4-way image classification set "data" from GitHub (Ericdroush/Tax_Sale); label vocabulary: county view, map view, map wide view, street view.

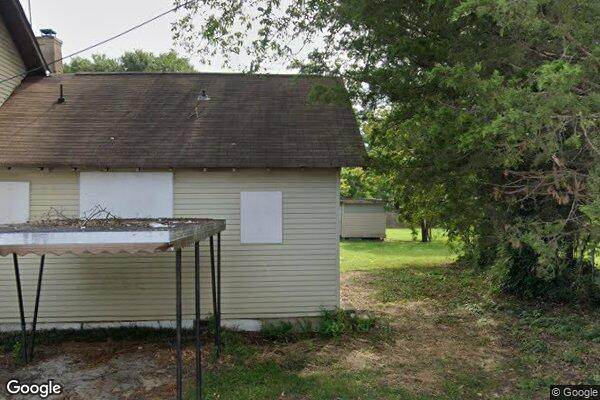
Label: street view

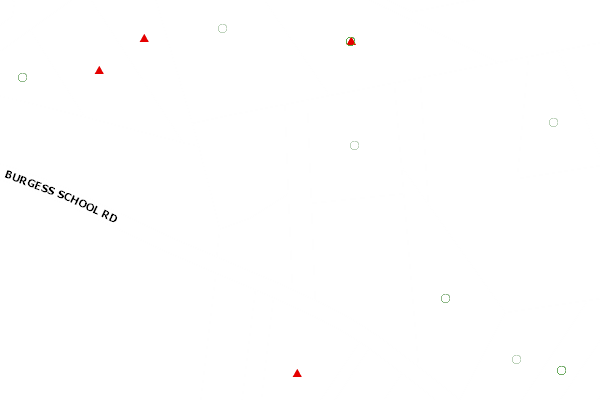
Label: county view

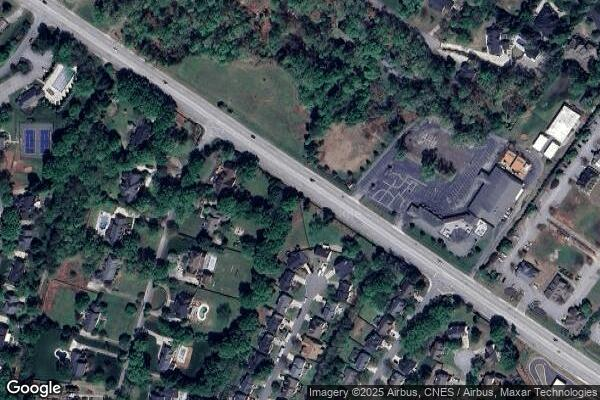
Label: map wide view

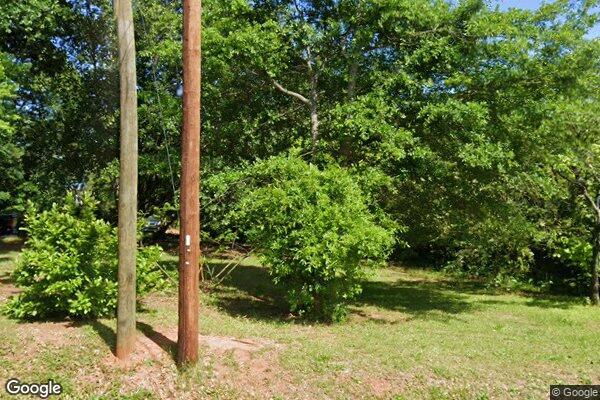
Label: street view

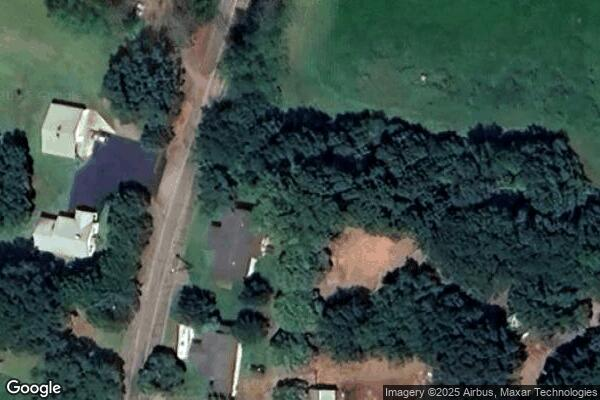
Label: map view

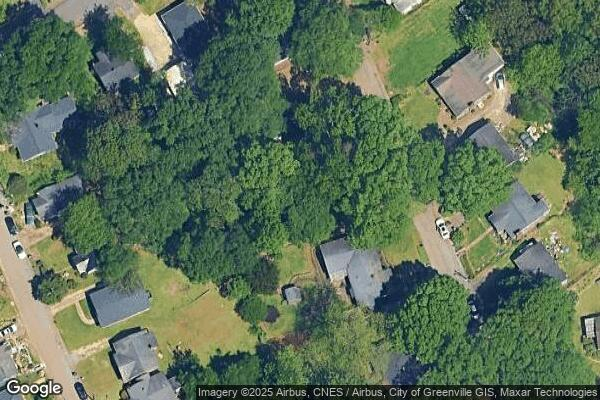
Label: map view
